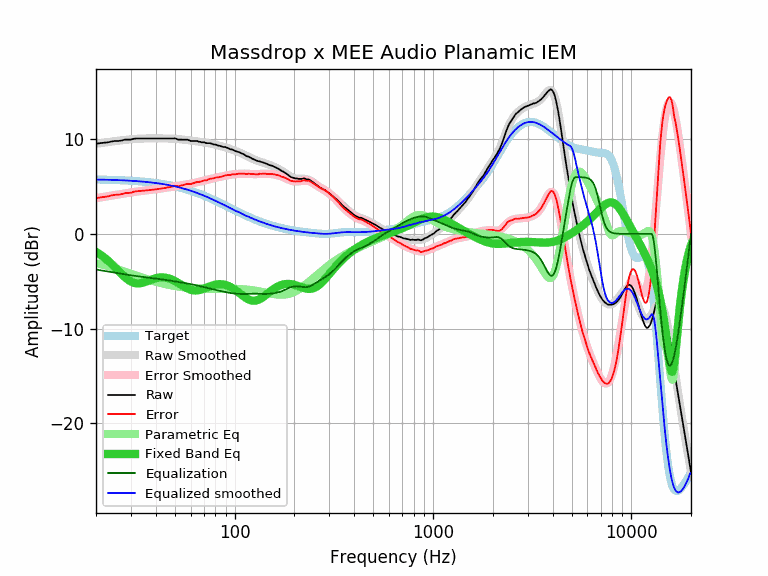

The file beside this chart, header and first rows:
equalization, equalized_raw, equalized_smoothed, error, error_smoothed, frequency, parametric_eq, raw, smoothed, target
-3.77, 5.75, 5.74, 3.77, 3.77, 20, -1.91, 9.52, 9.51, 5.74
-3.84, 5.74, 5.73, 3.85, 3.84, 21, -2.19, 9.59, 9.58, 5.73
-3.91, 5.71, 5.72, 3.90, 3.91, 22, -2.50, 9.63, 9.64, 5.72
-3.98, 5.69, 5.71, 3.96, 3.98, 23, -2.83, 9.68, 9.70, 5.71
-4.05, 5.72, 5.70, 4.06, 4.05, 24, -3.19, 9.77, 9.75, 5.70
-4.11, 5.71, 5.69, 4.13, 4.11, 25, -3.55, 9.82, 9.80, 5.69
-4.17, 5.65, 5.68, 4.14, 4.17, 26, -3.92, 9.82, 9.85, 5.68
-4.23, 5.64, 5.66, 4.20, 4.23, 27, -4.26, 9.87, 9.89, 5.66
-4.28, 5.68, 5.65, 4.31, 4.28, 28, -4.58, 9.96, 9.93, 5.65
-4.33, 5.63, 5.63, 4.33, 4.33, 29, -4.84, 9.96, 9.96, 5.63
-4.38, 5.58, 5.61, 4.34, 4.38, 30, -5.04, 9.96, 9.99, 5.61
-4.42, 5.62, 5.59, 4.45, 4.42, 31, -5.17, 10.05, 10.02, 5.59
-4.46, 5.61, 5.57, 4.50, 4.46, 32, -5.23, 10.08, 10.04, 5.57
-4.50, 5.58, 5.55, 4.52, 4.50, 33, -5.23, 10.08, 10.05, 5.55
-4.54, 5.54, 5.53, 4.54, 4.54, 34, -5.19, 10.08, 10.07, 5.53
-4.57, 5.51, 5.51, 4.57, 4.57, 35, -5.11, 10.08, 10.08, 5.51
-4.60, 5.48, 5.48, 4.59, 4.60, 36, -5.02, 10.08, 10.08, 5.48
-4.63, 5.45, 5.46, 4.62, 4.63, 37, -4.93, 10.08, 10.09, 5.46
-4.66, 5.42, 5.43, 4.65, 4.66, 38, -4.83, 10.08, 10.09, 5.43
-4.69, 5.39, 5.40, 4.67, 4.69, 39, -4.75, 10.08, 10.09, 5.40
-4.71, 5.36, 5.37, 4.70, 4.71, 40, -4.69, 10.08, 10.09, 5.37
-4.74, 5.33, 5.34, 4.73, 4.74, 41, -4.64, 10.08, 10.09, 5.34
-4.78, 5.30, 5.31, 4.76, 4.78, 42, -4.61, 10.08, 10.09, 5.31
-4.81, 5.27, 5.28, 4.80, 4.81, 43, -4.60, 10.08, 10.08, 5.28
-4.84, 5.24, 5.24, 4.83, 4.84, 44, -4.61, 10.08, 10.08, 5.24
-4.87, 5.21, 5.21, 4.87, 4.87, 45, -4.64, 10.08, 10.08, 5.21
-4.90, 5.17, 5.17, 4.90, 4.90, 46, -4.68, 10.08, 10.07, 5.17
-4.93, 5.14, 5.14, 4.94, 4.93, 47, -4.74, 10.08, 10.07, 5.14
-4.96, 5.11, 5.10, 4.98, 4.96, 48, -4.81, 10.08, 10.06, 5.10
-4.99, 5.08, 5.06, 5.02, 4.99, 49, -4.89, 10.08, 10.05, 5.06
-5.02, 5.07, 5.02, 5.08, 5.02, 50, -4.99, 10.10, 10.04, 5.02
-5.05, 4.98, 4.97, 5.06, 5.05, 51, -5.09, 10.04, 10.03, 4.97
-5.08, 4.88, 4.93, 5.02, 5.08, 52, -5.19, 9.96, 10.01, 4.93
-5.11, 4.85, 4.89, 5.07, 5.11, 53, -5.30, 9.96, 9.99, 4.89
-5.13, 4.82, 4.84, 5.11, 5.13, 54, -5.40, 9.96, 9.98, 4.84
-5.16, 4.79, 4.80, 5.16, 5.16, 55, -5.51, 9.96, 9.96, 4.80
-5.19, 4.77, 4.75, 5.20, 5.19, 56, -5.60, 9.96, 9.94, 4.75
-5.22, 4.74, 4.70, 5.25, 5.22, 57, -5.69, 9.96, 9.92, 4.70
-5.25, 4.70, 4.66, 5.29, 5.25, 58, -5.77, 9.95, 9.90, 4.66
-5.28, 4.60, 4.61, 5.27, 5.28, 59, -5.84, 9.88, 9.88, 4.61
-5.31, 4.51, 4.56, 5.26, 5.31, 60, -5.90, 9.82, 9.86, 4.56
-5.34, 4.48, 4.51, 5.31, 5.34, 61, -5.94, 9.82, 9.85, 4.51
-5.37, 4.45, 4.46, 5.36, 5.37, 62, -5.96, 9.82, 9.83, 4.46
-5.40, 4.42, 4.41, 5.41, 5.40, 63, -5.98, 9.82, 9.81, 4.41
-5.43, 4.39, 4.36, 5.46, 5.43, 64, -5.98, 9.82, 9.79, 4.36
-5.46, 4.34, 4.30, 5.50, 5.46, 65, -5.97, 9.81, 9.76, 4.30
-5.49, 4.23, 4.25, 5.48, 5.49, 66, -5.95, 9.73, 9.74, 4.25
-5.53, 4.20, 4.20, 5.53, 5.53, 67, -5.92, 9.73, 9.72, 4.20
-5.56, 4.12, 4.14, 5.53, 5.56, 68, -5.88, 9.68, 9.70, 4.14
-5.59, 4.09, 4.09, 5.58, 5.59, 69, -5.84, 9.68, 9.68, 4.09
-5.62, 4.05, 4.04, 5.64, 5.62, 70, -5.79, 9.68, 9.66, 4.04
-5.66, 3.97, 3.98, 5.64, 5.66, 71, -5.74, 9.63, 9.64, 3.98
-5.69, 3.90, 3.93, 5.66, 5.69, 72, -5.69, 9.59, 9.62, 3.93
-5.72, 3.86, 3.88, 5.71, 5.72, 73, -5.64, 9.59, 9.60, 3.88
-5.75, 3.83, 3.82, 5.77, 5.75, 74, -5.59, 9.59, 9.58, 3.82
-5.79, 3.80, 3.77, 5.82, 5.79, 75, -5.54, 9.59, 9.55, 3.77
-5.82, 3.74, 3.71, 5.84, 5.82, 76, -5.50, 9.56, 9.53, 3.71
-5.84, 3.67, 3.66, 5.86, 5.84, 77, -5.46, 9.52, 9.50, 3.66
-5.87, 3.57, 3.60, 5.84, 5.87, 78, -5.42, 9.45, 9.48, 3.60
-5.90, 3.55, 3.55, 5.90, 5.90, 79, -5.39, 9.45, 9.45, 3.55
... 553 more rows
